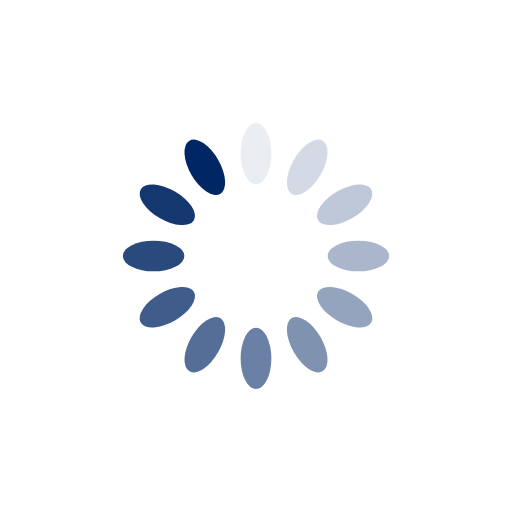
t = 0.00 s
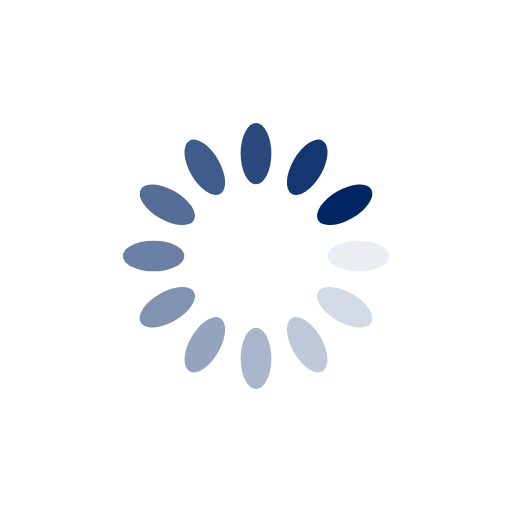
t = 0.25 s
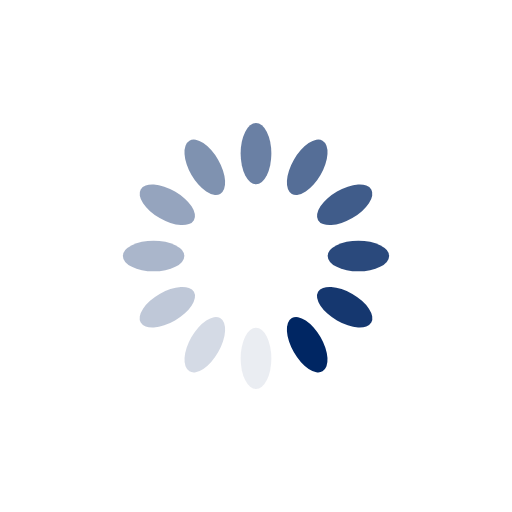
t = 0.50 s
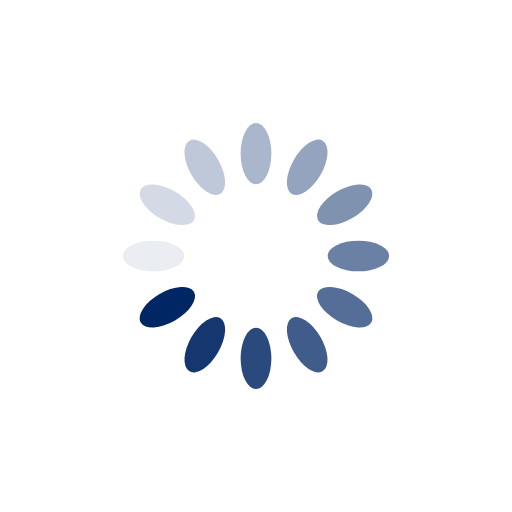
t = 0.75 s

The animated SVG that drew these frames (rendered in a browser with its animation timeline set to each time). Animation: 12 SMIL elements (animate=12); one cycle of 1.00 s, repeats indefinitely.

<?xml version="1.0" encoding="utf-8"?>
<svg xmlns="http://www.w3.org/2000/svg" xmlns:xlink="http://www.w3.org/1999/xlink" style="margin: auto; background: none; display: block; shape-rendering: auto;" width="200px" height="200px" viewBox="0 0 100 100" preserveAspectRatio="xMidYMid">
<g transform="rotate(0 50 50)">
  <rect x="47" y="24" rx="3" ry="6" width="6" height="12" fill="#002663">
    <animate attributeName="opacity" values="1;0" keyTimes="0;1" dur="1s" begin="-0.9166666666666666s" repeatCount="indefinite"></animate>
  </rect>
</g><g transform="rotate(30 50 50)">
  <rect x="47" y="24" rx="3" ry="6" width="6" height="12" fill="#002663">
    <animate attributeName="opacity" values="1;0" keyTimes="0;1" dur="1s" begin="-0.8333333333333334s" repeatCount="indefinite"></animate>
  </rect>
</g><g transform="rotate(60 50 50)">
  <rect x="47" y="24" rx="3" ry="6" width="6" height="12" fill="#002663">
    <animate attributeName="opacity" values="1;0" keyTimes="0;1" dur="1s" begin="-0.75s" repeatCount="indefinite"></animate>
  </rect>
</g><g transform="rotate(90 50 50)">
  <rect x="47" y="24" rx="3" ry="6" width="6" height="12" fill="#002663">
    <animate attributeName="opacity" values="1;0" keyTimes="0;1" dur="1s" begin="-0.6666666666666666s" repeatCount="indefinite"></animate>
  </rect>
</g><g transform="rotate(120 50 50)">
  <rect x="47" y="24" rx="3" ry="6" width="6" height="12" fill="#002663">
    <animate attributeName="opacity" values="1;0" keyTimes="0;1" dur="1s" begin="-0.5833333333333334s" repeatCount="indefinite"></animate>
  </rect>
</g><g transform="rotate(150 50 50)">
  <rect x="47" y="24" rx="3" ry="6" width="6" height="12" fill="#002663">
    <animate attributeName="opacity" values="1;0" keyTimes="0;1" dur="1s" begin="-0.5s" repeatCount="indefinite"></animate>
  </rect>
</g><g transform="rotate(180 50 50)">
  <rect x="47" y="24" rx="3" ry="6" width="6" height="12" fill="#002663">
    <animate attributeName="opacity" values="1;0" keyTimes="0;1" dur="1s" begin="-0.4166666666666667s" repeatCount="indefinite"></animate>
  </rect>
</g><g transform="rotate(210 50 50)">
  <rect x="47" y="24" rx="3" ry="6" width="6" height="12" fill="#002663">
    <animate attributeName="opacity" values="1;0" keyTimes="0;1" dur="1s" begin="-0.3333333333333333s" repeatCount="indefinite"></animate>
  </rect>
</g><g transform="rotate(240 50 50)">
  <rect x="47" y="24" rx="3" ry="6" width="6" height="12" fill="#002663">
    <animate attributeName="opacity" values="1;0" keyTimes="0;1" dur="1s" begin="-0.25s" repeatCount="indefinite"></animate>
  </rect>
</g><g transform="rotate(270 50 50)">
  <rect x="47" y="24" rx="3" ry="6" width="6" height="12" fill="#002663">
    <animate attributeName="opacity" values="1;0" keyTimes="0;1" dur="1s" begin="-0.16666666666666666s" repeatCount="indefinite"></animate>
  </rect>
</g><g transform="rotate(300 50 50)">
  <rect x="47" y="24" rx="3" ry="6" width="6" height="12" fill="#002663">
    <animate attributeName="opacity" values="1;0" keyTimes="0;1" dur="1s" begin="-0.08333333333333333s" repeatCount="indefinite"></animate>
  </rect>
</g><g transform="rotate(330 50 50)">
  <rect x="47" y="24" rx="3" ry="6" width="6" height="12" fill="#002663">
    <animate attributeName="opacity" values="1;0" keyTimes="0;1" dur="1s" begin="0s" repeatCount="indefinite"></animate>
  </rect>
</g>
<!-- [ldio] generated by https://loading.io/ --></svg>
